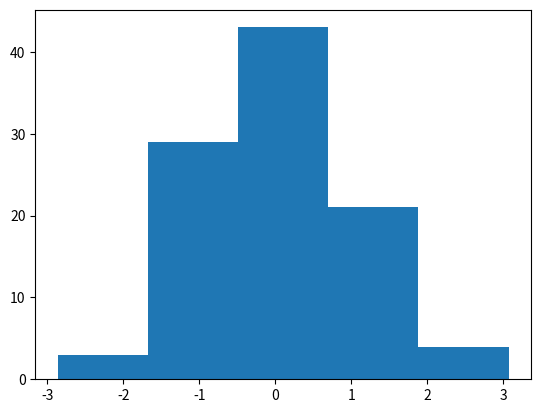

Source code (Python):
import matplotlib.pyplot as plt
import numpy as np
dati=np.random.randn(100)
plt.hist(dati, bins=5)
print(dati)